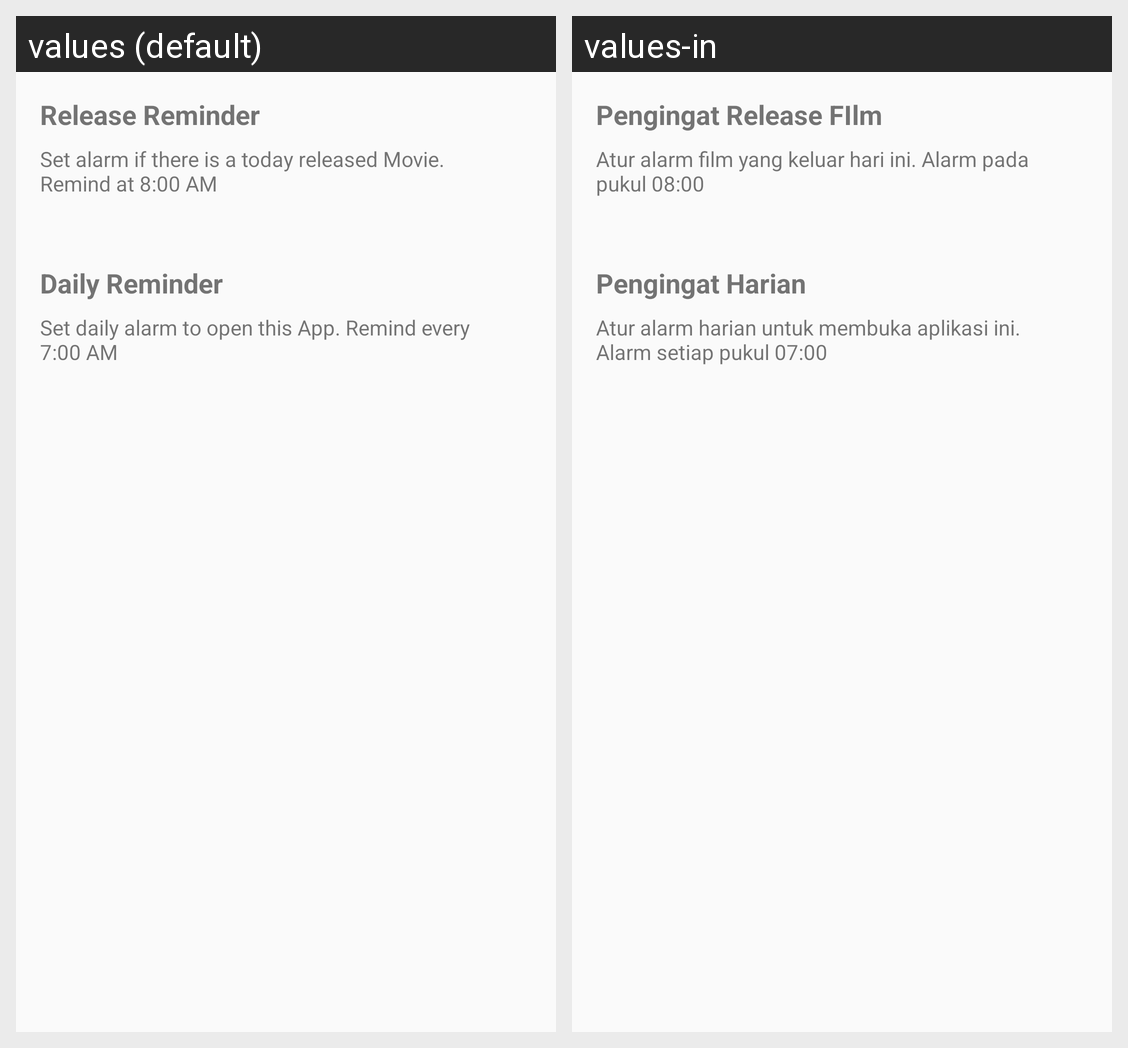

Translations of the strings shown on this Android screen, per locale in the grid:
Android screen res/layout/activity_reminder.xml rendered under 2 locales, left to right: values (default), values-in. Device: Nexus 5 (rendered at 1080×1920; each locale shown at half size, 540×960, under a caption strip naming it); theme AppTheme.
Strings drawn on this screen, with the default value and each locale's value (text and hints the layout hard-codes, and strings that could not be matched under every locale, appear in the picture but are not listed):

text_release_today
  values: Release Reminder
  values-in: Pengingat Release FIlm

text_alarm
  values: Daily Reminder
  values-in: Pengingat Harian

description_alarm
  values: Set daily alarm to open this App. Remind every 7:00 AM
  values-in: Atur alarm harian untuk membuka aplikasi ini. Alarm setiap pukul 07:00

description_release_today
  values: Set alarm if there is a today released Movie. Remind at 8:00 AM
  values-in: Atur alarm film yang keluar hari ini. Alarm pada pukul 08:00
